pico-8 play session: hold → + tap 🅾, after a click and taps of 🅾, ❎, 🅾+❎, 🅾 in the second before t = 0

[t = 2 s] hold → ~2s, tap 🅾 ~4×
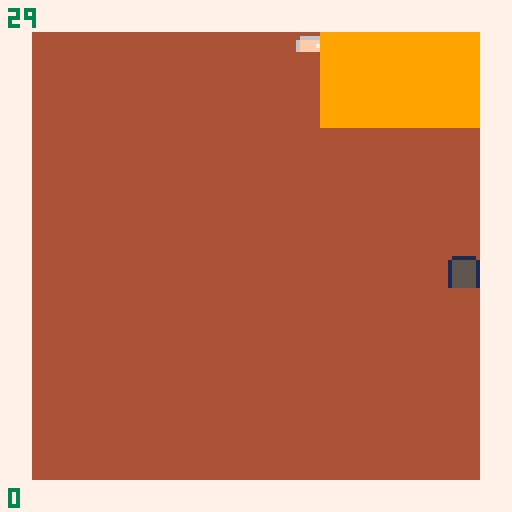
[t = 8 s] hold → ~8s, tap 🅾 ~14×
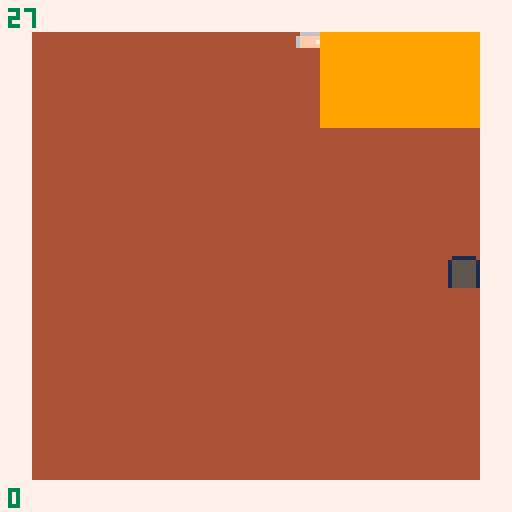

pico-8 cartridge
version 43
__lua__
glb = {
	score = 0,
	time = 1800,
	keys = 0
}

sd = {
  mapX = 0,
  mapY = 0
}

plr = {
	x = 0, y = 0,
  w = 1, h = 1,

	spr = 1,
  fx = false, fy = false,

  animState = "walk",
  animIndex = 1,

  anims = {
    walk = { 1, 1, 1, 1, 1, 1, 1, 17, 17, 17, 17, 17, 17, 17 },
  },

	dx = 0, dy = 0,

	ax = 8, ay = 8
}

function onDown(k, f)
  if btn(k) then
    f()
  end
end

function onClick(k, f)
  if btnp(k) then
    f()
  end
end

function collide(o, sd, f)
  local tx = flr(o.x / 8) + (sd.mapX * 16)
  local ty = flr(o.y / 8) + (sd.mapY * 16)
  local tw = flr((o.x + o.w * 8 - 1) / 8) + (sd.mapX * 16)
  local th = flr((o.y + o.h * 8 - 1) / 8) + (sd.mapY * 16)

  return fget(mget(tx, ty), f)
      or fget(mget(tw, ty), f)
      or fget(mget(tx, th), f)
      or fget(mget(tw, th), f)
end
-->8
function movement(o)
	onClick(1, function() 
		o.dx += o.ax
	end)

	onClick(0, function() 
		o.dx -= o.ax
	end)

	o.x += o.dx

	if collide(o, sd, 4) and glb.keys > 0 then
		mset(flr(plr.x / 8) + (sd.mapX * 16), flr(plr.y / 8) + (sd.mapY * 16), 0)
		glb.keys -= 1
		glb.score += 5
	end


	if collide(o, sd, 0) then
		o.x -= o.dx
		o.dx = 0
	end

	if not btn(0) or not btn(1) then
		o.dx = 0
	end

	onClick(3, function() 
		o.dy += o.ay
	end)

	onClick(2, function() 
		o.dy -= o.ay
	end)

	o.y += o.dy

	if collide(o, sd, 4) and glb.keys > 0 then
		mset(flr(plr.x / 8) + (sd.mapX * 16), flr(plr.y / 8) + (sd.mapY * 16), 0)
		glb.keys -= 1
		glb.score += 10
	end

	if collide(o, sd, 0) then
		o.y -= o.dy
		o.dy = 0
	end

	local state = o.anims[o.animState]
	o.animIndex = (o.animIndex % #state) + 1
	o.spr = state[o.animIndex]

	if not btnp(0) and not btnp(1) and not btnp(2) and not btnp(3) then
		o.spr = 1
	end

	o.dx = 0
	o.dy = 0
end

function collectCoin(o, sd)
	mset(flr(o.x / 8) + (sd.mapX * 16), flr(o.y / 8) + (sd.mapY * 16), 0)
	glb.score += 1
end

function sceneTransition(o, sd, newScene)
	if collide(o, sd, 2) then
		sceneManager.cur = newScene
		sceneManager[newScene].init()
	end
end

ghosts = {}

ghost = {
	spr = 7, sp = 0,
	x = 0, y = 0,
	fx = false
}

function newGhost(x, y, sp)
	local ghostInstance = {
		spr = 7, sp = sp,
		x = x, y = y,
		fx = false
	}
	add(ghosts, ghostInstance)
end

function spawnGhosts(sd)
	if sd.mapX == 1 and sd.mapY == 0 then
		newGhost(112, 112, 0.25)
	end
	if sd.mapX == 0 and sd.mapY == 1 then
		newGhost(8, 60, 0.25)
	end
	if sd.mapX == 3 and sd.mapY == 0 then
		newGhost(64, 64, 0.25)
	end
	if sd.mapX == 4 and sd.mapY == 0 then
		newGhost(64, 64, 0.25)
	end
	if sd.mapX == 3 and sd.mapY == 1 then
		newGhost(120, 0, 0.25)
	end
	if sd.mapX == 1 and sd.mapY == 1 then
		newGhost(64, 64, 0.25)
	end
	if sd.mapX == 0 and sd.mapY == 2 then
		newGhost(0, 64, 0.25)
		newGhost(64, 64, 0.25)
	end
	if sd.mapX == 0 and sd.mapY == 3 then
		newGhost(120, 32, 0.5)
	end
		if sd.mapX == 1 and sd.mapY == 3 then
		newGhost(120, 120, 0.5)
	end
end

function ghostMove(o)
	for ghost in all(ghosts) do
		if ghost.x > o.x then
			ghost.x -= ghost.sp
			ghost.fx = false
		end
		if ghost.x < o.x then
			ghost.x += ghost.sp
			ghost.fx = true
		end
		if ghost.y < o.y then
			ghost.y += ghost.sp
		end
		if ghost.y > o.y then
			ghost.y -= ghost.sp
		end

		if ghost.x < o.x + o.w * 8
		and ghost.x + 8 > o.x
		and ghost.y < o.y + o.h * 8
		and ghost.y + 8 > o.y then
			glb.score -= 5
			del(ghosts, ghost)
		end
	end
end
-->8
function mapInit()
	sd.mapX = 0
	sd.mapY = 0
	plr.x = 64
	plr.y = 64
	spawnGhosts(sd)
end

function mapUpdate()
	glb.time -= 1
	movement(plr)

	if plr.x >= 128 then
		sd.mapX += 1
		plr.x -= 128
		ghosts = {}
		spawnGhosts(sd)
	end

	if plr.x < 0 then
		sd.mapX -= 1
		plr.x = 120
		ghosts = {}
		spawnGhosts(sd)
	end


	if plr.y >= 128 then
		sd.mapY += 1
		plr.y -= 128
		ghosts = {}
		spawnGhosts(sd)
	end

	if plr.y < 0 then
		sd.mapY -= 1
		plr.y = 120
		ghosts = {}
		spawnGhosts(sd)
	end
	
	if collide(plr, sd, 1) then 
		collectCoin(plr, sd)
	end

	if collide(plr, sd, 3) then
		mset(flr(plr.x / 8) + (sd.mapX * 16), flr(plr.y / 8) + (sd.mapY * 16), 0)
		glb.keys += 1
	end
	ghostMove(plr)
	sceneTransition(plr, sd, "room")
end

function mapDraw()
	cls()
	map(sd.mapX * 16, sd.mapY * 16)
	spr(plr.spr, plr.x, plr.y, plr.w, plr.h, plr.fx, plr.fy)
	print(glb.score, 2, 122, 3)
	print(flr(glb.time / 60), 2, 2, 3)
	for i=0, glb.keys-1 do
		spr(3,2 + (i * 8), 10)
	end
	for ghost in all(ghosts) do
		spr(ghost.spr, ghost.x, ghost.y, 1, 1, ghost.fx, ghost.fy)
	end
end

function roomInit()
	deposit = 0
	depositTimer = 60
	sd.mapX = 7
	sd.mapY = 3
	plr.x = 8
	plr.y = 8
	ghosts = {}
end

function roomUpdate()
	glb.time -= 0.5
	movement(plr)
	sceneTransition(plr, sd, "map")

	onClick(4, function() 
		if glb.score > 0 then
			glb.time += glb.score * 120 
			deposit = glb.score
			glb.score = 0
		end
	end)
end

function roomDraw()
	cls(4)
	map(sd.mapX * 16, sd.mapY * 16)
	spr(plr.spr, plr.x, plr.y, plr.w, plr.h, plr.fx, plr.fy)
	print(glb.score, 2, 122, 3)
	print(flr(glb.time / 60), 2, 2, 3)
	if deposit > 0 and depositTimer > 0 then
		depositTimer -= 1
		print("+ 2 x "..deposit )
	end
end

-->8
sceneManager = {
  map = {
    init = mapInit,
    update = mapUpdate,
    draw = mapDraw,
  },
  room = {
	init = roomInit,
	update = roomUpdate,
	draw = roomDraw
  },
  cur = "room"
}

function _init() 
	sceneManager[sceneManager.cur].init()
end

function _update() 
	sceneManager[sceneManager.cur].update()
end

function _draw() 
	sceneManager[sceneManager.cur].draw()
end
__gfx__
00000000000666667777777700000000044444400111111099999999055500009999999911111111000000000000000000000000000000000000000000000000
00000000006fffff7777777709999990499999941555555199999999555550009111111914444441000000000000000000000000000000000000000000000000
00000000006ffff777777777091111904999999415555551999999995e5e50009111111914411441000000000000000000000000000000000000000000000000
00000000006fffff7777777709999990499449941555555199999999555550009999999911111111000000000000000000000000000000000000000000000000
00000000004444447777777700009000499449941555555199999999577755000009900019911991000000000000000000000000000000000000000000000000
00000000004444447777777700099000499999941555555199999999555555500009900019999991000000000000000000000000000000000000000000000000
00000000000444407777777700999000499999941555555199999999055555550099900019999991000000000000000000000000000000000000000000000000
00000000000400407777777700000000044444401555555199999999005555550999900011111111000000000000000000000000000000000000000000000000
00000000000000000000000000000000000000000000000000000000000000000000000000000000000000000000000000000000000000000000000000000000
00000000000666660000000000000000000000000000000000000000000000000000000000000000000000000000000000000000000000000000000000000000
00000000006fffff0000000000000000000000000000000000000000000000000000000000000000000000000000000000000000000000000000000000000000
00000000006ffff70000000000000000000000000000000000000000000000000000000000000000000000000000000000000000000000000000000000000000
00000000006fffff0000000000000000000000000000000000000000000000000000000000000000000000000000000000000000000000000000000000000000
00000000004444440000000000000000000000000000000000000000000000000000000000000000000000000000000000000000000000000000000000000000
00000000000444400000000000000000000000000000000000000000000000000000000000000000000000000000000000000000000000000000000000000000
00000000004444440000000000000000000000000000000000000000000000000000000000000000000000000000000000000000000000000000000000000000
00000000000400400000000000000000000000000000000000000000000000000000000000000000000000000000000000000000000000000000000000000000
00000000000000000000000000000000000000000000000000000000000000000000000000000000000000000000000000000000000000000000000000000000
00000000000000000000000000000000000000000000000000000000000000000000000000000000000000000000000000000000000000000000000000000000
00000000000000000000000000000000000000000000000000000000000000000000000000000000000000000000000000000000000000000000000000000000
00000000000000000000000000000000000000000000000000000000000000000000000000000000000000000000000000000000000000000000000000000000
00000000000000000000000000000000000000000000000000000000000000000000000000000000000000000000000000000000000000000000000000000000
00000000000000000000000000000000000000000000000000000000000000000000000000000000000000000000000000000000000000000000000000000000
00000000000000000000000000000000000000000000000000000000000000000000000000000000000000000000000000000000000000000000000000000000
00000000000000000000000000000000000000000000000000000000000000000000000000000000000000000000000000000000000000000000000000000000
00000000000000000000000000000000000000000000000000000000000000000000000000000000000000000000000000000000000000000000000000000000
00000000000000000000000000000000000000000000000000000000000000000000000000000000000000000000000000000000000000000000000000000000
00000000000000000000000000000000000000000000000000000000000000000000000000000000000000000000000000000000000000000000000000000000
00000000000000000000000000000000000000000000000000000000000000000000000000000000000000000000000000000000000000000000000000000000
00000000000000000000000000000000000000000000000000000000000000000000000000000000000000000000000000000000000000000000000000000000
00000000000000000000000000000000000000000000000000000000000000000000000000000000000000000000000000000000000000000000000000000000
00000000000000000000000000000000000000000000000000000000000000000000000000000000000000000000000000000000000000000000000000000000
00000000000000000000000000000000000000000000000000000000000000000000000000000000000000000000000000000000000000000000000000000000
00000000000000000000000000000000000000000000000000000000000000000000000000000000000000000000000000000000000000000000000000000000
00000000000000000000000000000000000000000000000000000000000000000000000000000000000000000000000000000000000000000000000000000000
00000000000000000000000000000000000000000000000000000000000000000000000000000000000000000000000000000000000000000000000000000000
00000000000000000000000000000000000000000000000000000000000000000000000000000000000000000000000000000000000000000000000000000000
00000000000000000000000000000000000000000000000000000000000000000000000000000000000000000000000000000000000000000000000000000000
00000000000000000000000000000000000000000000000000000000000000000000000000000000000000000000000000000000000000000000000000000000
00000000000000000000000000000000000000000000000000000000000000000000000000000000000000000000000000000000000000000000000000000000
00000000000000000000000000000000000000000000000000000000000000000000000000000000000000000000000000000000000000000000000000000000
00000000000000000000000000000000000000000000000000000000000000000000000000000000000000000000000000000000000000000000000000000000
00000000000000000000000000000000000000000000000000000000000000000000000000000000000000000000000000000000000000000000000000000000
00000000000000000000000000000000000000000000000000000000000000000000000000000000000000000000000000000000000000000000000000000000
00000000000000000000000000000000000000000000000000000000000000000000000000000000000000000000000000000000000000000000000000000000
00000000000000000000000000000000000000000000000000000000000000000000000000000000000000000000000000000000000000000000000000000000
00000000000000000000000000000000000000000000000000000000000000000000000000000000000000000000000000000000000000000000000000000000
00000000000000000000000000000000000000000000000000000000000000000000000000000000000000000000000000000000000000000000000000000000
00000000000000000000000000000000000000000000000000000000000000000000000000000000000000000000000000000000000000000000000000000000
00000000000000000000000000000000000000000000000000000000000000000000000000000000000000000000000000000000000000000000000000000000
00000000000000000000000000000000000000000000000000000000000000000000000000000000000000000000000000000000000000000000000000000000
00000000000000000000000000000000000000000000000000000000000000000000000000000000000000000000000000000000000000000000000000000000
00000000000000000000000000000000000000000000000000000000000000000000000000000000000000000000000000000000000000000000000000000000
00000000000000000000000000000000000000000000000000000000000000000000000000000000000000000000000000000000000000000000000000000000
00000000000000000000000000000000000000000000000000000000000000000000000000000000000000000000000000000000000000000000000000000000
00000000000000000000000000000000000000000000000000000000000000000000000000000000000000000000000000000000000000000000000000000000
00000000000000000000000000000000000000000000000000000000000000000000000000000000000000000000000000000000000000000000000000000000
00000000000000000000000000000000000000000000000000000000000000000000000000000000000000000000000000000000000000000000000000000000
00000000000000000000000000000000000000000000000000000000000000000000000000000000000000000000000000000000000000000000000000000000
00000000000000000000000000000000000000000000000000000000000000000000000000000000000000000000000000000000000000000000000000000000
00000000000000000000000000000000000000000000000000000000000000000000000000000000000000000000000000000000000000000000000000000000
00000000000000000000000000000000000000000000000000000000000000000000000000000000000000000000000000000000000000000000000000000000
00000000000000000000000000000000000000000000000000000000000000000000000000000000000000000000000000000000000000000000000000000000
00000000000000000000000000000000000000000000000000000000000000000000000000000000000000000000000000000000000000000000000000000000
20202020202020202020202020202020202020200000000000000000002020200000000000000000000000000000000000000000000000000000000000000000
00000000000000000000000000000000000000000000000000000000000000200000000000000000000000000000000000000000000000000000000000000000
20000000000000000000000000000000000000000000000000000000000000200000000000000000000000000000000000000000000000000000000000000000
00000000000000000000000000000000000000000000000000000000000000200000000000000000000000000000000000000000000000000000000000000000
20000000000000000000000000000000000000000000000000000000000000200000000000000000000000000000000000000000000000000000000000000000
00000000000000000000000000000000000000000000000000000000000000200000000000000000000000000000000000000000000000000000000000000000
20400020002000000040200000000000000000000000000000000000000000200000000000000000000000000000000000000000000000000000000000000000
00000000000000000000000000000000000000000000000000000000000000200000000000000000000000000000000000000000000000000000000000000000
20000000002000200000200000000000000000000000000000000000000000200000000000000000000000000000000000000000000000000000000000000000
00000000000000000000000000000000000000000000000000000000000000200000000000000000000000000000000000000000000000000000000000000000
20000020002000000000200000000000000000000000000000000000000000200000000000000000000000000000000000000000000000000000000000000000
00000000000000000000000000000000000000000000000000000000000000200000000000000000000000000000000000000000000000000000000000000000
20000000002000200000200000000000000000000000000000000000000000200000000000000000000000000000000000000000000000000000000000000000
00000000000000000000000000000000000000000000000000000000000000200000000000000000000000000000000000000000000000000000000000000000
20400020002000000040200000000000000000000000000000000000000000200000000000000000000000000000000000000000000000000000000000000000
00000000000000000000000000000000000000000000000000000000000000200000000000000000000000000000000000000000000000000000000000000000
20400000002000200040200000000000000000000000000080000000000000200000000000000000000000000000000000000000000000000000000000000000
00000000000000000000000000000000000000000000000000000000000000200000000000000000000000000000000000000000000000000000000000000000
20000020002000000000200000000000000000000000000000000000000000200000000000000000000000000000000000000000000000000000000000000000
00000000000000000000000000000000000000000000000000000000000000200000000000000000000000000000000000000000000000000000000000000000
20000000002000200000200000000000004000000040000000000000000000200000000000000000000000000000000000000000000000000000000000000000
00000000000000000000000000000000000000000000000000000000000000200000000000000000000000000000000000000000000000000000000000000000
20000020002000000000200000000000000000000000000000000000000000200000000000000000000000000000000000000000000000000000000000000000
00000000000000000000000000000000000000000000000000000000000000200000000000000000000000000000000000000000000000000000000000000000
20400000002000200040200000000000000000000000000000000000000000200000000000000000000000000000000000000000000000000000000000000000
00000000000000000000000000000000000000000000000000000000000000200000000000000000000000000000000000000000000000000000000000000000
20000000000000000000200000000000000000000000000000000000000000200000000000000000000000000000000000000000000000000000000000000000
00000000000000000000000000000000000000000000000000000000000000200000000000000000000000000000000000000000000000000000000000000000
20000000000000000000200000000000000000000000000000000000000000200000000000000000000000000000000000000000000000000000000000000000
00000000000000000000000000000000000000000000000000000000000000200000000000000000000000000000000000000000000000000000000000000000
20202020202020202020202020202020200000000000000000000000000000200000000000000000000000000000000000000000000000000000000000000000
00000000000000000000000000000000202020202020200000202020202020200000000000000000000000000000000000000000000000000000000000000000
20202020202020202020202020202020200000000000000000000000000000200000000000000000000000000000000000000000000000000000000000000000
00000000000000000000000000000020202020202020200000202020202020200000000000000000000000000000000020202020202020202020202020202020
20202020202020202020202020202020200000000000000000000000000000200000000000000000000000000000000000000000000000000000000000000000
00000000000000000000000000000020202020202020200000202020202020200000000000000000000000000000000020000000000000000000606060606020
20202020202020202020202020202020200000000000000000000000000000200000000000000000000000000000000000000000000000000000000000000000
00000000000000000000000000000020202020202020200000202020202020200000000000000000000000000000000020000000000000000000606060606020
20202020202020202020202020202020200000000000000000000000000000200000000000000000000000000000000000000000000000000000000000000000
00000000000000000000000000000020202020202020200000202020202020200000000000000000000000000000000020000000000000000000606060606020
20202020202020202020202020202020200000000000000000000000000000200000000000000000000000000000000000000000000000000000000000000000
00000000000000000000000000000020202020204000400000400040202020200000000000000000000000000000000020000000000000000000000000000020
20202020202020202020202020202020200000000000000000000000000000200000000000000000000000000000000000000000000000000000000000000000
00000000000000000000000000000020202020200030000000004000202020200000000000000000000000000000000020000000000000000000000000000020
20202020202020202020202020202020200000000000000000000000000000200000000000000000000000000000000000000000000000000000000000000000
00000000000000000000000000000020202020204000400000400040202020200000000000000000000000000000000020000000000000000000000000000020
20202020202020000000202020202020200000000000000000000000000000200000000000000000000000000000000000000000000000000000000000000000
00000000000000000000000000000000000000000000000000000000000090200000000000000000000000000000000020000000000000000000000000000020
20202020202020009000000000000000000000000000000000000000000000200000000000000000000000000000000000000000000000000000000000000000
00000000000000000000000000000000000000000000000000000000000090200000000000000000000000000000000020000000000000000000000000005020
20202020202020000000202020202020200000000000000000000000000000200000000000000000000000000000000000000000000000000000000000000000
00000000000000000000000000000020202020204000400000400040202020200000000000000000000000000000000020000000000000000000000000000020
20202020202020202020202020202020200000000000000000000000000000200000000000000000000000000000000000000000000000000000000000000000
00000000000000000000000000000020202020200040000000003000202020200000000000000000000000000000000020000000000000000000000000000020
20202020202020202020202020202020200000000000000000000000000000200000000000000000000000000000000000000000000000000000000000000000
00000000000000000000000000000020202020204000400000400040202020200000000000000000000000000000000020000000000000000000000000000020
20202020202020202020202020202020200000000000000000000000404040200000000000000000000000000000000000000000000000000000000000000000
00000000000000000000000000000020202020202020200000202020202020200000000000000000000000000000000020000000000000000000000000000020
20202020202020202020202020202020200000000000000000000000404040200000000000000000000000000000000000000000000000000000000000000000
00000000000000000000000000000020202020202020200000202020202020200000000000000000000000000000000020000000000000000000000000000020
20202020202020202020202020202020200000000000000000000000404040200000000000000000000000000000000000000000000000000000000000000000
00000000000000000000000000000020202020202020200000202020202020200000000000000000000000000000000020000000000000000000000000000020
20202020202020202020202020202020202020202020202020202020202020202020202020202020202020202020202020202020202020202020202020202020
20202020202020202020202020202020202020202020202020202020202020200000000000000000000000000000000020202020202020202020202020202020
__gff__
0000010002040100081100000000000000000000000000000000000000000000000000000000000000000000000000000000000000000000000000000000000000000000000000000000000000000000000000000000000000000000000000000000000000000000000000000000000000000000000000000000000000000000
0000000000000000000000000000000000000000000000000000000000000000000000000000000000000000000000000000000000000000000000000000000000000000000000000000000000000000000000000000000000000000000000000000000000000000000000000000000000000000000000000000000000000000
__map__
0202020202020202020202020202020202020202020202020202020202020202020202020202020202020202020202020202020202020202020202020202020202020202020202020202020202020202020202020202020202020202020202020000000000000000000000000000000000000000000000000000000000000000
0200000000000000000000000000000000000000000000000000000000000002020000000000000000000000000000000000000000000000000000000000000800000000000000000000000000000008000000000000000000000000000002020000000000000000000000000000000000000000000000000000000000000000
0200000000000000000000000000000000000000000000000000000000000002020000000000000000000000000000000000000000000000000000000000000000000000000000000000000000000000000000000000000000000000000002020000000000000000000000000000000000000000000000000000000000000000
0200000000000000000000000000000000000000000000000000000000000002020000000000000000000000000000000000000000000000000000000000000000000000000000000000000000000000000000000000000000000000000002020000000000000000000000000000000000000000000000000000000000000000
0200000000000000000000000000000000000000000000000000000000000002020000000000000000000000000000000000000000000000000000000400000000000000000000000000000004000000000000000000000000000000000902020000000000000000000000000000000000000000000000000000000000000000
0200000000000000000000000000000000000000000000000000000000000002020000000000000000000000000000000000000000000000000000000000000000000000000000000000000000000000000000000000000000000000000902020000000000000000000000000000000000000000000000000000000000000000
0200000000000000000000000000000000000000000000000000000000000002020000000000040000040000000000000000000000000000000000000000000000000000000000000000000000000000000000000202020202020202020202020000000000000000000000000000000000000000000000000000000000000000
0200000000000000050000000000040000000000000004000000000000000002020000000000000000000000000000000000000000000000000000000000000000000000000000000000000000000000000000000202020202020202020202020000000000000000000000000000000000000000000000000000000000000000
0200000000000000000000040000000000000000000000000000000004000009000000000000000000000000000000000000000000000000000000000000000000000000000000000000000000000000000000000202020202020202020202020000000000000000000000000000000000000000000000000000000000000000
0200000000000000000000000000000000000000000000000004000000000002020000000000040000040000000000000000000000000000000000000000000000000000000000000000000000000000000000000202020202020202020202020000000000000000000000000000000000000000000000000000000000000000
0200000000000000000000000000000000000000000000000000000000000002020000000000000000000000000000000000000000000000000000000000000000000000000000000000000000000000000000000000000000000000000902020000000000000000000000000000000000000000000000000000000000000000
0200000000000000000000000000000000000000000000000000000000000002020000000000000000000000000000000000000000000000000000000400000000000000000000000000000004000000000000000000000000000000000902020000000000000000000000000000000000000000000000000000000000000000
0200000000000000000000000000000000000000000000000000000000000002020000000000000000000000000000000000000000000000000000000000000000000000000000000000000000000000000000000000000000000000000002020000000000000000000000000000000000000000000000000000000000000000
0200000000000000000000000000000000000000000000000000000000000002020000000000000000000000000000000000000000000000000000000000000000000000000000000000000000000000000000000000000000000000000002020000000000000000000000000000000000000000000000000000000000000000
0200000000000000000000000000000000000000000000000000000000000002020000000000000000000000000000000000000000000000000000000000000800000000000000000000000000000008000000000000000000000000000002020000000000000000000000000000000000000000000000000000000000000000
0200000000000000000000000000000002020202020202020202020202020202020202020202020000020202020202020202020202020202020202020202020202020202020202020202020202020202020202020202020202020202020202020000000000000000000000000000000000000000000000000000000000000000
0200000000000000000000000000000202020202020202020202020202020202020202020202020000020202020202020000000000000000000000000000000000000000000000000000000000000000000000000000000000000000000000020000000000000000000000000000000000000000000000000000000000000000
0200000000000000000000000000000202090000000000000000000000000000000000000000000000000000000000000000000000000000000000000000000000000000000000000000000000000000000000000000000000000000000000020000000000000000000000000000000000000000000000000000000000000000
0200000000000000000000000000000202000000000000000000000000000000000000000000000000000000000000000000000000000000000000000000000000000000000000000000000000000000000000000000000000000000000000020000000000000000000000000000000000000000000000000000000000000000
0200000000000000000000000000000202000000000000000000000000000000000000000000000000000000000000000000000000000000000000000000000000000000000000000000000000000000000000000000000000000000000000020000000000000000000000000000000000000000000000000000000000000000
0200000000000000000000000000000202000000000000000000000000000000000000000000000000000000000000000000000000000000000000000000000000000000000000000000000000000000000000000000000000000000000000020000000000000000000000000000000000000000000000000000000000000000
0200000000000000000000000000000202000000000000000000000000000000000000000000000202020202000000000000000000000000000000000000000000000000000000000000000000000000000000000000000000000000000000020000000000000000000000000000000000000000000000000000000000000000
0200000000000000000000000000000202000000000000000000000000000000000000000000000202020202000000000000000000000000000000000000000000000000000000000000000000000000000000000000000000000000000000020000000000000000000000000000000000000000000000000000000000000000
0200000000000000000000000000000202000000000000000000000000000000000000000000000202020202000000000000000000000000000000000000000000000000000000000000000000000000000000000000000000000000000000020000000000000000000000000000000000000000000000000000000000000000
0200000000000000040000000000000202000000000000000000000000000000000000000000000802020202000000000000000000000000000000000000000000000000000000000000000000000000000000000000000000000000000000020000000000000000000000000000000000000000000000000000000000000000
0200000000000000000000000000000202000000000000000000000000000000000000000000000202020202000000000000000000000000000000000000000000000000000000000000000000000000000000000000000000000000000000020000000000000000000000000000000000000000000000000000000000000000
0200000000000000000000000000000202000000000000000000000000000000000000000000000202020202000000000000000000000000000000000000000000000000000000000000000000000000000000000000000000000000000000020000000000000000000000000000000000000000000000000000000000000000
0200000000000000000000000000000202000000000000000000000000000000000000000000000202020202000000000000000000000000000000000000000000000000000000000000000000000000000000000000000000000000000000020000000000000000000000000000000000000000000000000000000000000000
0200000000000000000000000000000202000000040000000400000004000000000000000000000000000000000000000000000000000000000000000000000000000000000000000000000000000000000000000000000000000000000000020000000000000000000000000000000000000000000000000000000000000000
0200000000000000000000000004040202000000000000000000000000000000000000000000000000000000000000000000000000000000000000000000000000000000000000000000000000000000000000000000000000000000000000020000000000000000000000000000000000000000000000000000000000000000
0200000000000000000000000004080202000000000000000000000000000000000000000000000000000000000000000000000000000000000000000000000000000000000000000000000000000000000000000000000000000000000000020000000000000000000000000000000000000000000000000000000000000000
0202020202020202020202020202020202020202000000000000000000020202000000000000000000000000000000000000000000000000000000000000000000000000000000000000000000000000000000000000000000000000000000020000000000000000000000000000000000000000000000000000000000000000
